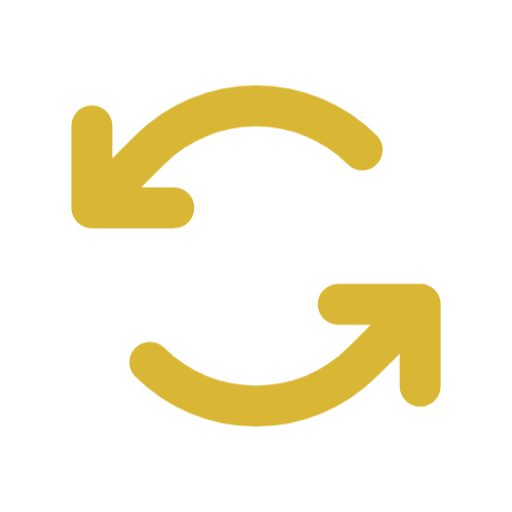
t = 0.00 s
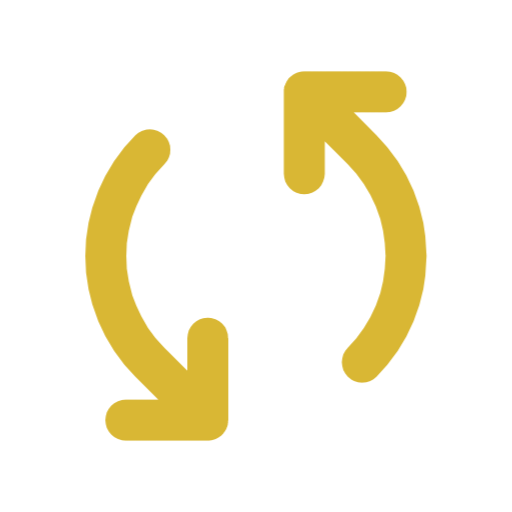
t = 0.50 s
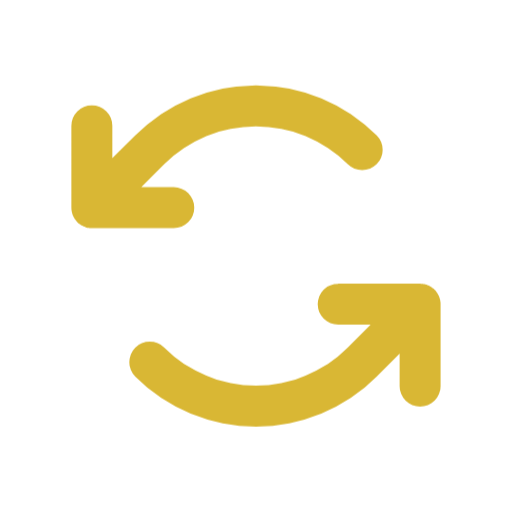
t = 1.00 s
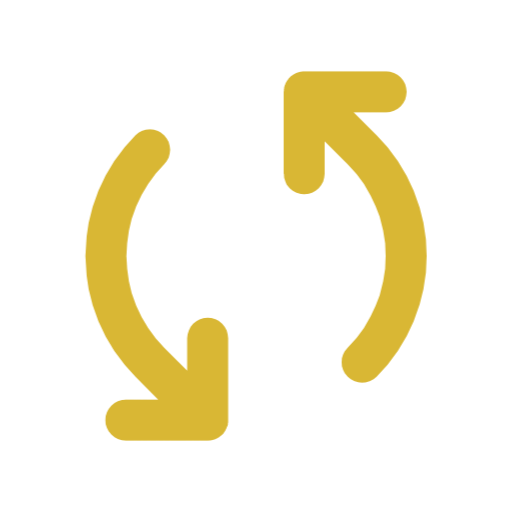
t = 1.50 s

The animated SVG that drew these frames (rendered in a browser with its animation timeline set to each time). Animation: 1 CSS @keyframes rule; one cycle of 2.00 s, repeats indefinitely.

<?xml version="1.0" encoding="utf-8"?>
<!-- License: MIT. Made by phosphor: https://github.com/phosphor-icons/phosphor-icons -->
<svg fill="#D9B734" width="800px" height="800px" viewBox="-22 -22 300 300" id="Flat" xmlns="http://www.w3.org/2000/svg">
  <style>
    .clsspin {
      animation: spin 2s linear infinite;
      transform-origin: 128px 128px;
    }

    @keyframes spin {
      from { 
        transform: rotate(0deg);
      }
      to {
        transform: rotate(-360deg);
      }
    }
  </style>
  <path class="clsspin" d="M79.833,111.71582h-48c-.39527,0-.79029-.021-1.184-.05981-.17786-.0174-.35071-.05072-.52625-.07587-.21191-.0304-.42444-.05524-.63476-.09692-.19861-.03937-.39112-.094-.58594-.143-.18518-.04651-.37134-.08716-.55444-.14258-.18872-.05719-.37085-.12805-.55542-.19421-.18506-.06616-.37134-.12726-.55371-.2027-.1709-.07092-.33472-.15424-.50147-.23273-.18848-.08844-.37817-.17236-.56287-.27111-.15808-.08472-.3081-.18146-.46179-.273-.18261-.10859-.36719-.212-.54516-.33112-.166-.11127-.32215-.23541-.4823-.35461-.15369-.11451-.31116-.22156-.46045-.34436-.2843-.23353-.55628-.48121-.818-.73945-.019-.01879-.03991-.0343-.05883-.05322s-.03467-.0401-.05347-.0592c-.25855-.2619-.50635-.53406-.74-.81873-.12012-.146-.22461-.29992-.33667-.45019-.1217-.16321-.24829-.32245-.3617-.49189-.11853-.17712-.22155-.3609-.32971-.54278-.092-.15442-.18921-.30512-.27417-.46393-.09887-.18451-.18261-.37414-.271-.5625-.07849-.16681-.16187-.33057-.23279-.50146-.076-.18372-.13757-.37128-.20422-.5578-.06543-.183-.13575-.36341-.19239-.55036-.05713-.18829-.09912-.37945-.1466-.56982-.04749-.18933-.10071-.3761-.13892-.56891-.04382-.22077-.07031-.44367-.10168-.66614-.0232-.1654-.05506-.32782-.07154-.4953-.03906-.39618-.06006-.7937-.05981-1.19147V51.71582a12,12,0,0,1,24,0v19.0293l13.456-13.45606a100.11524,100.11524,0,0,1,141.42188,0,12.0001,12.0001,0,0,1-16.97071,16.97071,76.08737,76.08737,0,0,0-107.48046,0l-13.45606,13.456H79.833a12,12,0,0,1,0,24Zm156.27417,43.382c-.01636-.16748-.04834-.3299-.07154-.4953-.03125-.22247-.05786-.44537-.10156-.66614-.03833-.19281-.09155-.37958-.13916-.56891-.04736-.19037-.08935-.38153-.14648-.56982-.05664-.18726-.1272-.368-.19287-.55121-.06641-.1861-.12769-.37329-.20362-.55658-.07129-.17145-.15478-.33582-.2334-.50317-.08837-.18787-.17187-.377-.2705-.5611-.085-.15881-.18213-.30957-.27417-.464-.10816-.18188-.21118-.36566-.32984-.54278-.11328-.16944-.23974-.32868-.36157-.49189-.11206-.15027-.21655-.3042-.33667-.45019-.23364-.28467-.48144-.55683-.74-.81873-.0188-.0191-.03442-.04016-.05347-.0592s-.03979-.03443-.05883-.05322c-.26172-.25824-.5337-.50592-.81812-.73945-.15039-.12377-.30908-.23175-.46411-.3471-.15869-.118-.31323-.24115-.47778-.35138-.18018-.12073-.36719-.22571-.55249-.33563-.15113-.08991-.29859-.18506-.45411-.26838-.18676-.1-.3789-.185-.56982-.27453-.16455-.07733-.32593-.15955-.49438-.22949-.18555-.07679-.37525-.1391-.56348-.20624-.18115-.06476-.35986-.1344-.54492-.19055-.18946-.05732-.38159-.09961-.573-.14734-.18848-.04718-.37451-.10022-.56641-.13831-.22143-.04394-.44458-.07049-.66772-.10187-.1648-.02313-.32666-.05481-.49365-.07122-.39624-.03919-.79395-.06012-1.19165-.05994H176.167a12,12,0,0,0,0,24h19.0293l-13.45606,13.45605a76.08737,76.08737,0,0,1-107.48046,0,12.0001,12.0001,0,0,0-16.97071,16.97071,100.11464,100.11464,0,0,0,141.42188,0L212.167,185.25488v19.0293a12,12,0,0,0,24,0V156.28931C236.16724,155.89154,236.14624,155.494,236.10718,155.09784Z"/>
</svg>
